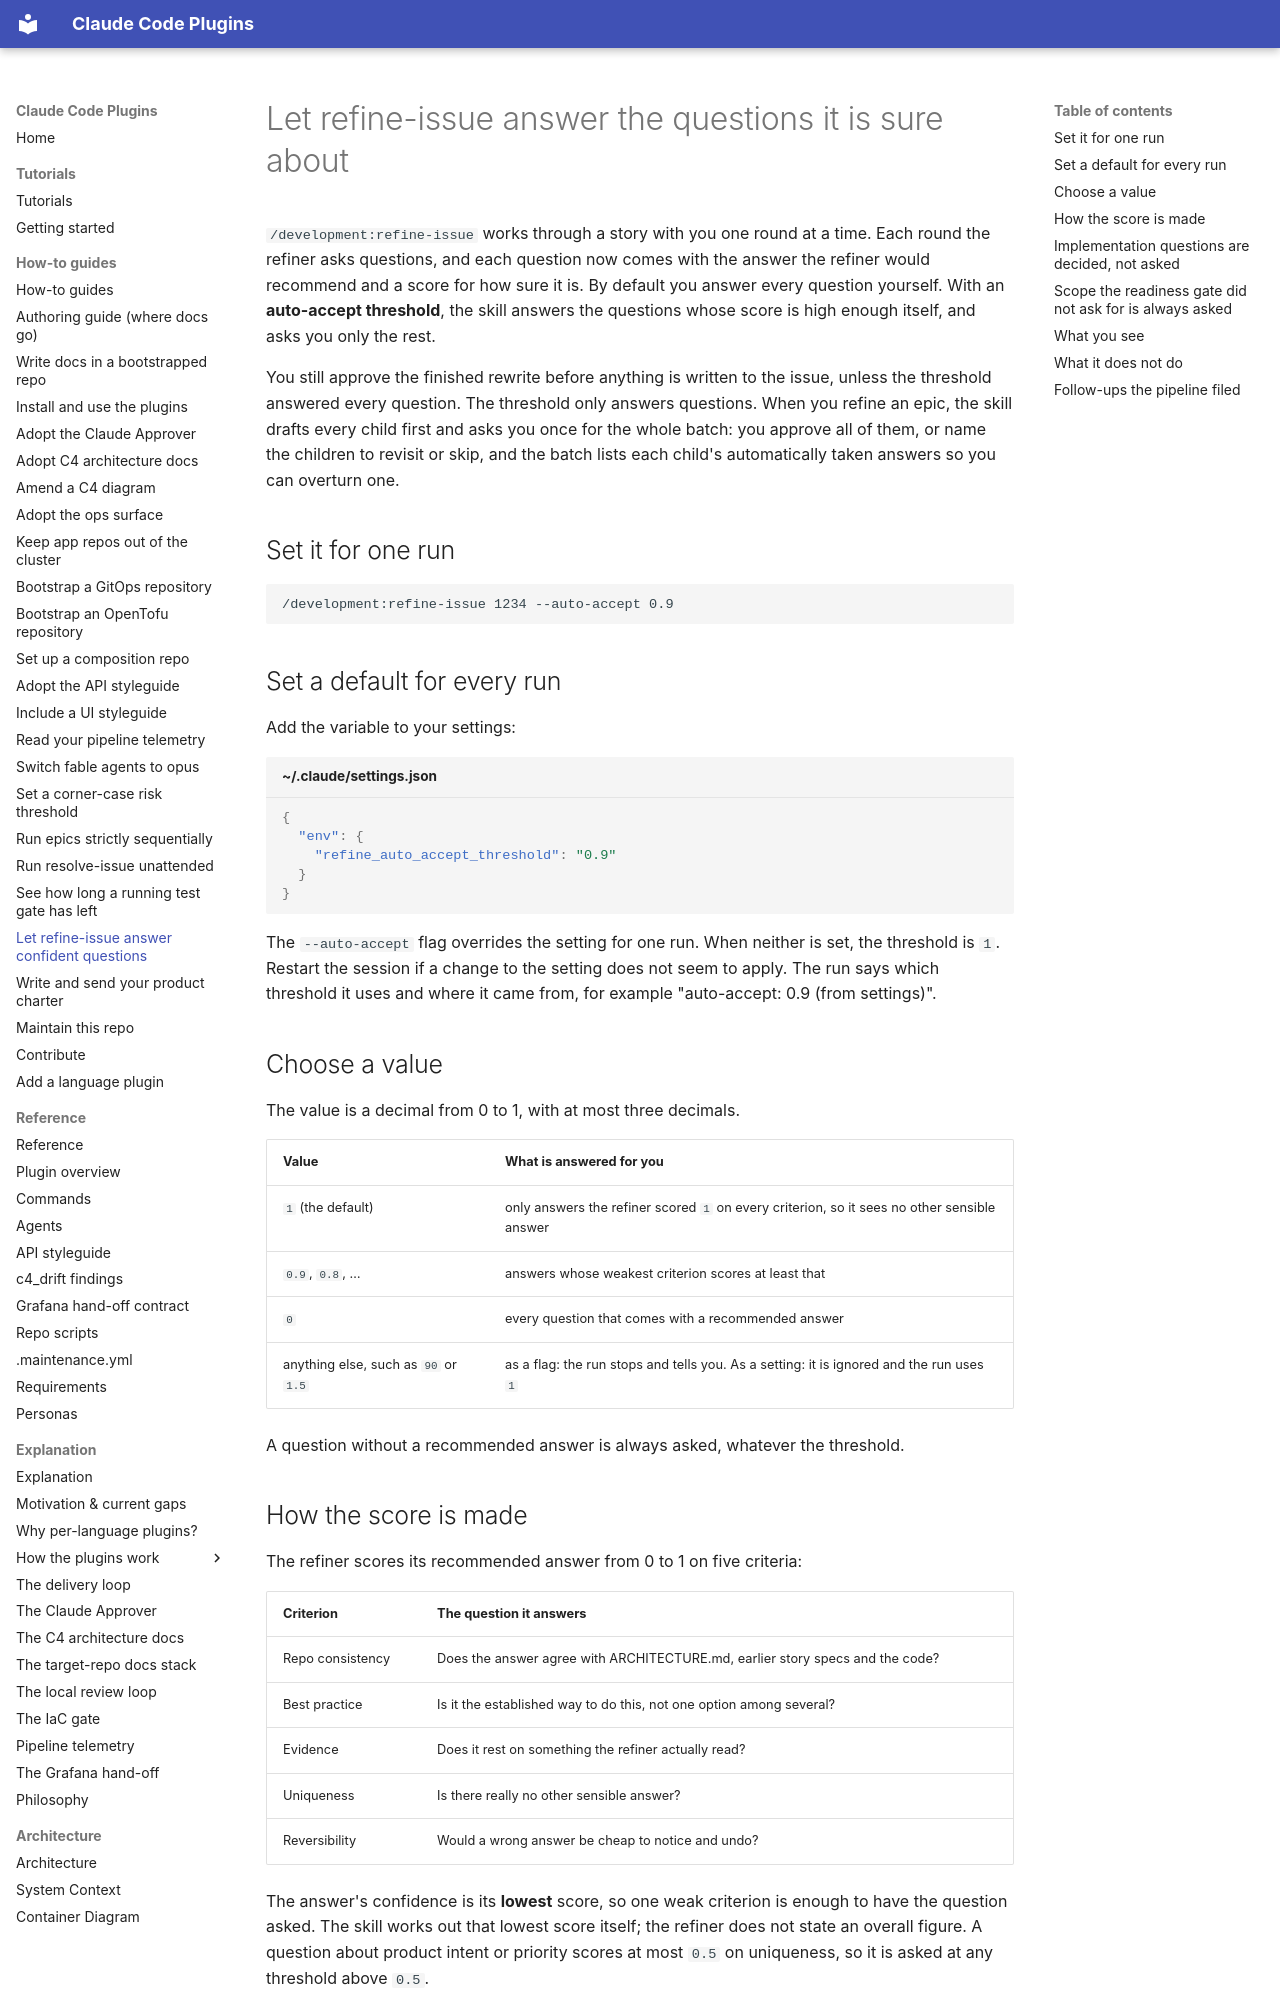

repository: timo-jakob/timos-claude-code-plugins · page: how-to/let-refine-issue-answer-confident-questions/index.html · generator: mkdocs

# Let refine-issue answer the questions it is sure about

`/development:refine-issue` works through a story with you one round at a time.
Each round the refiner asks questions, and each question now comes with the
answer the refiner would recommend and a score for how sure it is. By default
you answer every question yourself. With an **auto-accept threshold**, the
skill answers the questions whose score is high enough itself, and asks you
only the rest.

You still approve the finished rewrite before anything is written to the
issue, unless the threshold answered every question. The threshold only answers
questions. When you refine an epic, the
skill drafts every child first and asks you once for the whole batch: you
approve all of them, or name the children to revisit or skip, and the batch
lists each child's automatically taken answers so you can overturn one.

## Set it for one run

```text
/development:refine-issue 1234 --auto-accept 0.9
```

## Set a default for every run

Add the variable to your settings:

```json title="~/.claude/settings.json"
{
  "env": {
    "refine_auto_accept_threshold": "0.9"
  }
}
```

The `--auto-accept` flag overrides the setting for one run. When neither is
set, the threshold is `1`. Restart the session if a change to the setting does
not seem to apply. The run says which threshold it uses and where it came from,
for example "auto-accept: 0.9 (from settings)".

## Choose a value

The value is a decimal from 0 to 1, with at most three decimals.

| Value | What is answered for you |
| ----- | ------------------------ |
| `1` (the default) | only answers the refiner scored `1` on every criterion, so it sees no other sensible answer |
| `0.9`, `0.8`, … | answers whose weakest criterion scores at least that |
| `0` | every question that comes with a recommended answer |
| anything else, such as `90` or `1.5` | as a flag: the run stops and tells you. As a setting: it is ignored and the run uses `1` |

A question without a recommended answer is always asked, whatever the
threshold.

## How the score is made

The refiner scores its recommended answer from 0 to 1 on five criteria:

| Criterion | The question it answers |
| --------- | ----------------------- |
| Repo consistency | Does the answer agree with ARCHITECTURE.md, earlier story specs and the code? |
| Best practice | Is it the established way to do this, not one option among several? |
| Evidence | Does it rest on something the refiner actually read? |
| Uniqueness | Is there really no other sensible answer? |
| Reversibility | Would a wrong answer be cheap to notice and undo? |

The answer's confidence is its **lowest** score, so one weak criterion is
enough to have the question asked. The skill works out that lowest score
itself; the refiner does not state an overall figure. A question about product
intent or priority scores at most `0.5` on uniqueness, so it is asked at any
threshold above `0.5`.

## Implementation questions are decided, not asked

The refiner also marks each question with a kind: **intent** (what to build,
scope, priority, risk you accept), **gap** (the architecture positions,
requirements or personas are silent or contradict each other) or
**implementation** (the positions and established practice already decide it).
The threshold applies to intent and gap questions. An implementation question
is never put to you, whatever the threshold: the skill takes the refiner's
recommended answer and records it in a **Decisions taken** section of the
rewrite, with the evidence it rests on and how to overrule it. You see that
section in the rewrite you approve, and it stays in the issue body. To overrule
a decision, edit its entry and the story text that rests on it in the issue
body.
